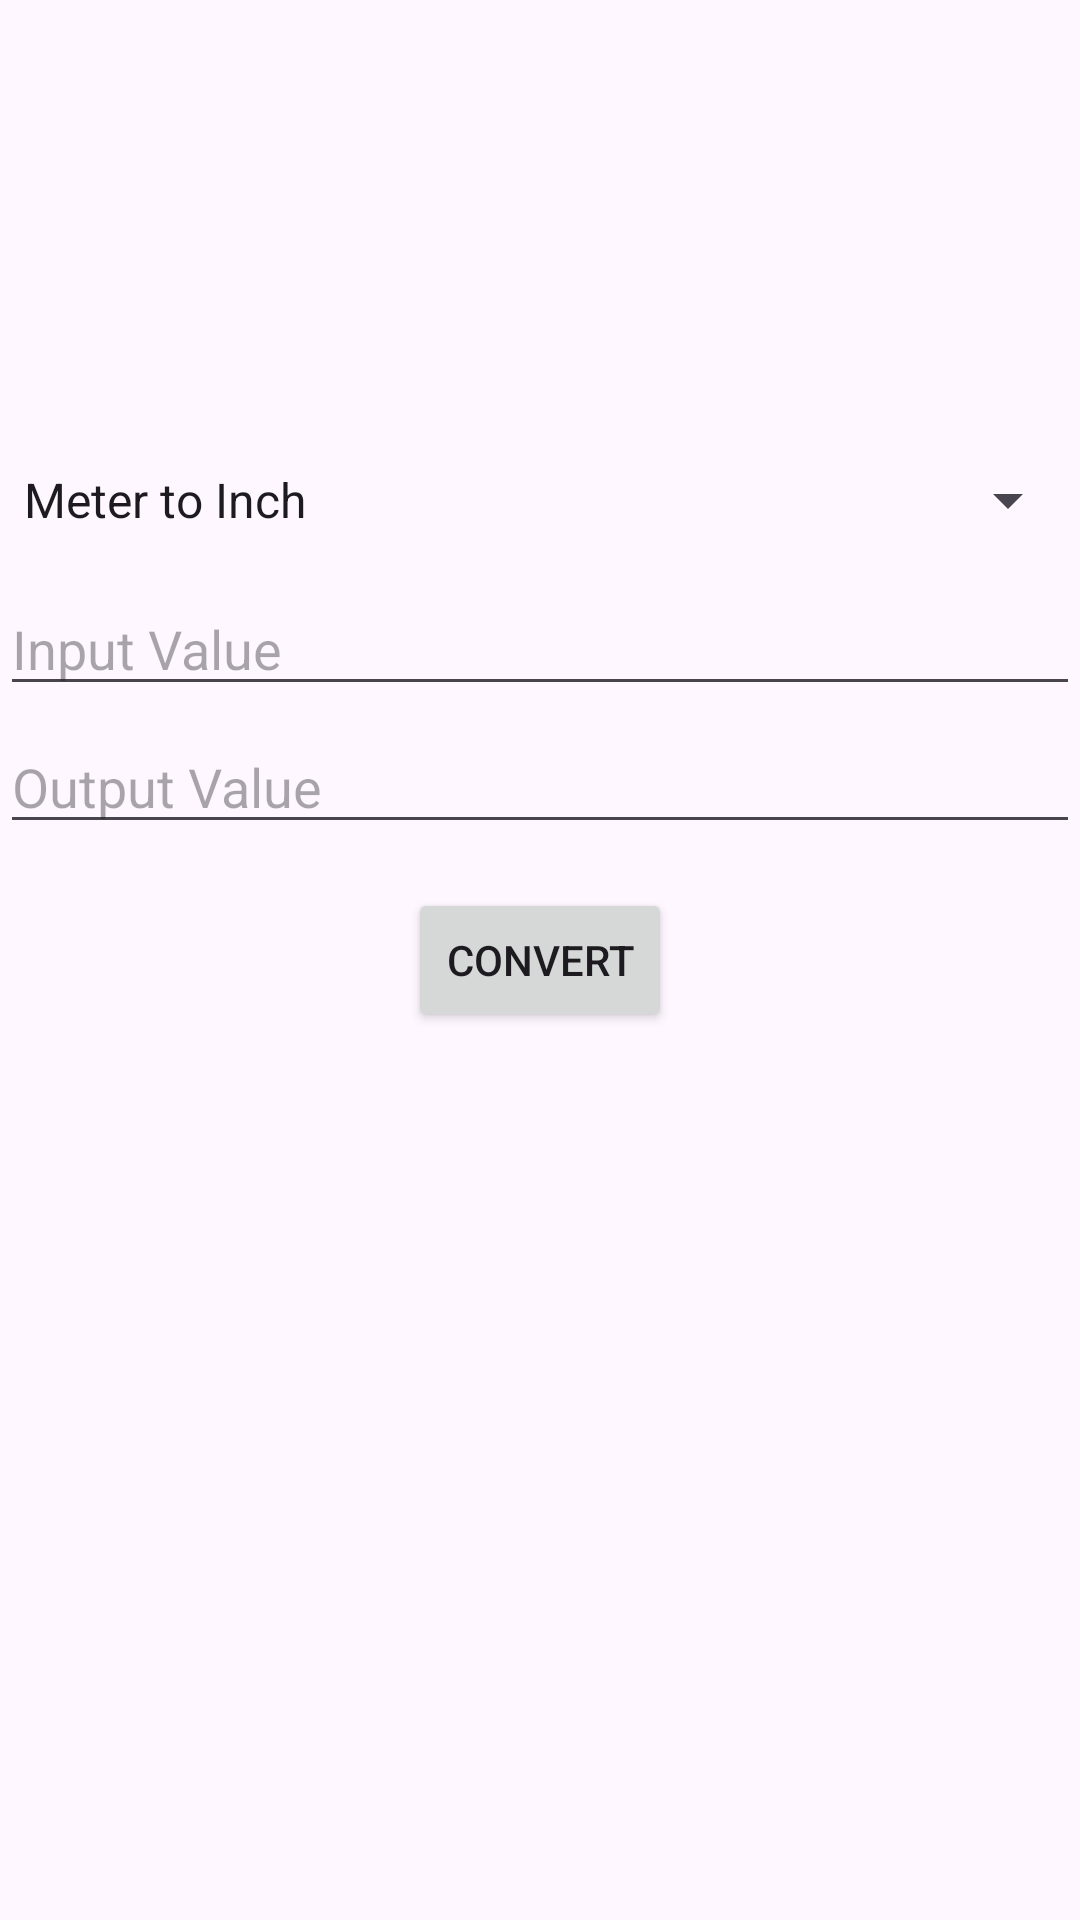

The Android layout XML behind this screen, and the referenced resources:
<!-- AndroidManifest.xml: application theme Theme.AppDev_S23_05 -->
<!-- res/layout/activity_converter.xml -->
<?xml version="1.0" encoding="utf-8"?>
<androidx.constraintlayout.widget.ConstraintLayout xmlns:android="http://schemas.android.com/apk/res/android"
    xmlns:app="http://schemas.android.com/apk/res-auto"
    xmlns:tools="http://schemas.android.com/tools"
    android:layout_width="match_parent"
    android:layout_height="match_parent"
    tools:context=".ConverterActivity">

    <Spinner
        android:id="@+id/conversion_spinner"
        android:layout_width="match_parent"
        android:layout_height="wrap_content"
        android:entries="@array/unit_conversions"
        app:layout_constraintBottom_toBottomOf="parent"
        app:layout_constraintEnd_toEndOf="parent"
        app:layout_constraintHorizontal_bias="0.0"
        app:layout_constraintStart_toStartOf="parent"
        app:layout_constraintTop_toTopOf="parent"
        app:layout_constraintVertical_bias="0.251" />

    <EditText
        android:id="@+id/inputEditText"
        android:layout_width="match_parent"
        android:layout_height="wrap_content"
        android:hint="Input Value"
        app:layout_constraintBottom_toBottomOf="parent"
        app:layout_constraintEnd_toEndOf="parent"
        app:layout_constraintHorizontal_bias="0.0"
        app:layout_constraintStart_toStartOf="parent"
        app:layout_constraintTop_toTopOf="parent"
        app:layout_constraintVertical_bias="0.324" />

    <EditText
        android:id="@+id/outputEditText"
        android:layout_width="match_parent"
        android:layout_height="wrap_content"
        android:hint="Output Value"
        app:layout_constraintBottom_toBottomOf="parent"
        app:layout_constraintEnd_toEndOf="parent"
        app:layout_constraintHorizontal_bias="1.0"
        app:layout_constraintStart_toStartOf="parent"
        app:layout_constraintTop_toTopOf="parent"
        app:layout_constraintVertical_bias="0.401" />

    <Button
        android:id="@+id/convertButton"
        android:layout_width="wrap_content"
        android:layout_height="wrap_content"
        android:text="Convert"
        app:layout_constraintBottom_toBottomOf="parent"
        app:layout_constraintEnd_toEndOf="parent"
        app:layout_constraintStart_toStartOf="parent"
        app:layout_constraintTop_toTopOf="parent"/>
</androidx.constraintlayout.widget.ConstraintLayout>
<!-- resources referenced by this layout -->
<resources>
  <string-array name="unit_conversions">
          <item>Meter to Inch</item>
          <item>Celsius to Fahrenheit</item>
          <item>Inch to Meter</item>
          <item>Fahrenheit to Celsius</item>
      </string-array>
  <style name="Theme.AppDev_S23_05" parent="Base.Theme.AppDev_S23_05" />
  <style name="Base.Theme.AppDev_S23_05" parent="Theme.Material3.DayNight.NoActionBar">
          
          
      </style>
</resources>
